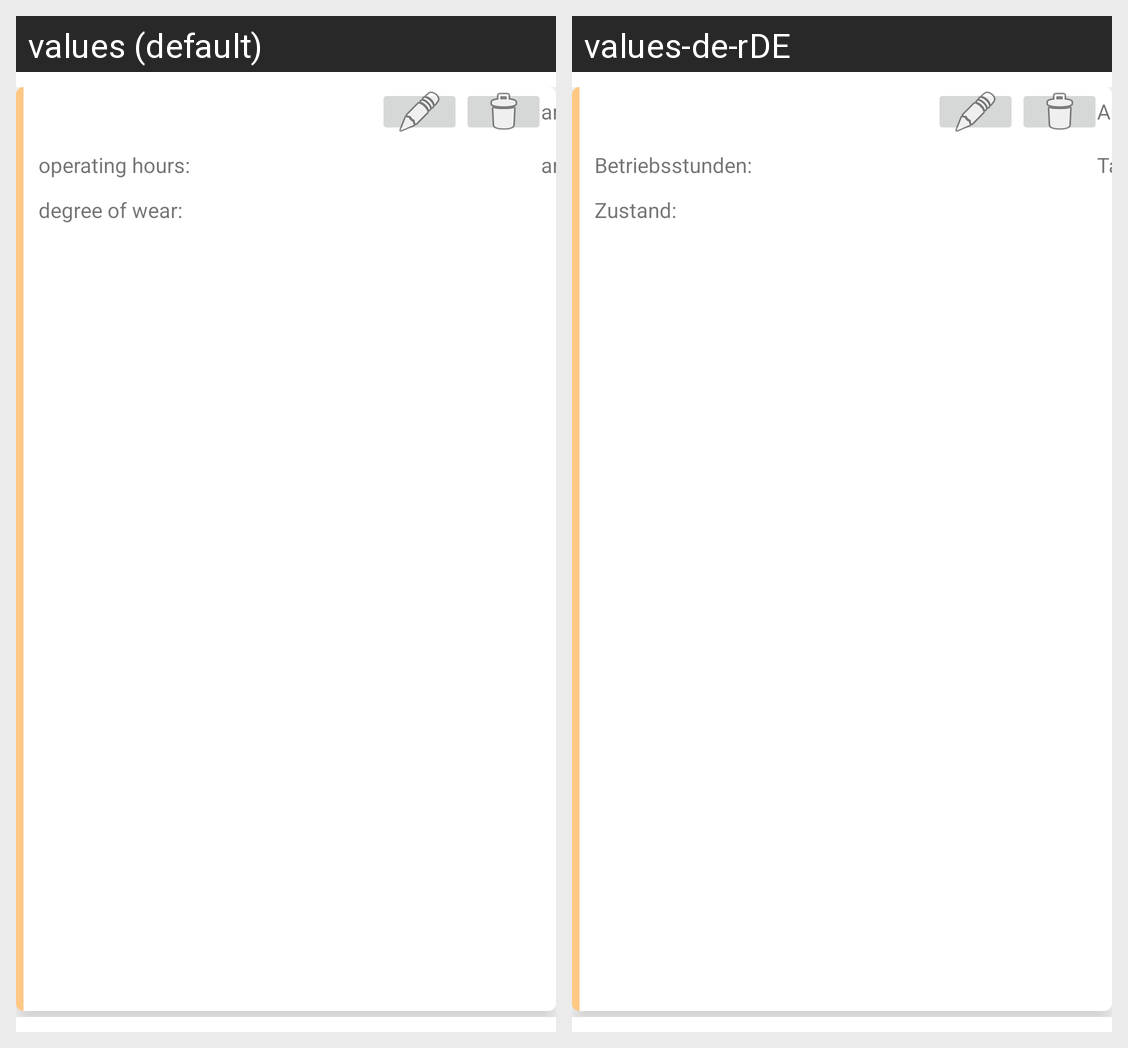

For this localized Android screen grid, give each drawn string resource with its value in every locale shown.
Android screen res/layout/recyclerview_vertrag_details_item.xml rendered under 2 locales, left to right: values (default), values-de-rDE. Device: Nexus 5 (rendered at 1080×1920; each locale shown at half size, 540×960, under a caption strip naming it); theme Theme.BaumaquipRentalApp.
Strings drawn on this screen, with the default value and each locale's value (text and hints the layout hard-codes, and strings that could not be matched under every locale, appear in the picture but are not listed):

amount
  values: amount:
  values-de-rDE: Anzahl:

operating_hours
  values: operating hours:
  values-de-rDE: Betriebsstunden:

amount_of_gas
  values: amount of gas:
  values-de-rDE: Tank-Füllstand:

degree_of_wear
  values: degree of wear:
  values-de-rDE: Zustand:
